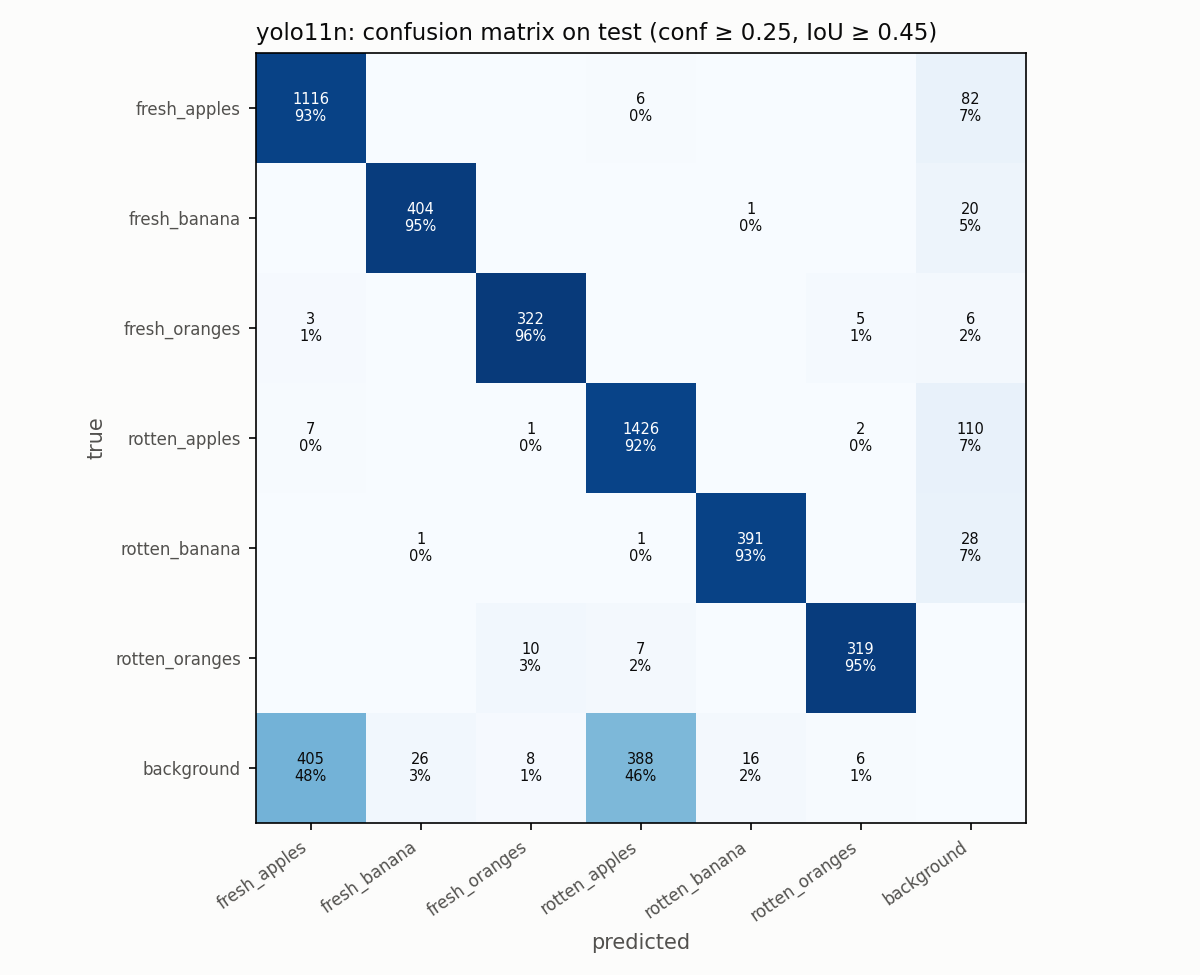

The file beside this chart, header and first rows:
, fresh_apples, fresh_banana, fresh_oranges, rotten_apples, rotten_banana, rotten_oranges, background
fresh_apples, 1116, 0, 0, 6, 0, 0, 82
fresh_banana, 0, 404, 0, 0, 1, 0, 20
fresh_oranges, 3, 0, 322, 0, 0, 5, 6
rotten_apples, 7, 0, 1, 1426, 0, 2, 110
rotten_banana, 0, 1, 0, 1, 391, 0, 28
rotten_oranges, 0, 0, 10, 7, 0, 319, 0
background, 405, 26, 8, 388, 16, 6, 0
